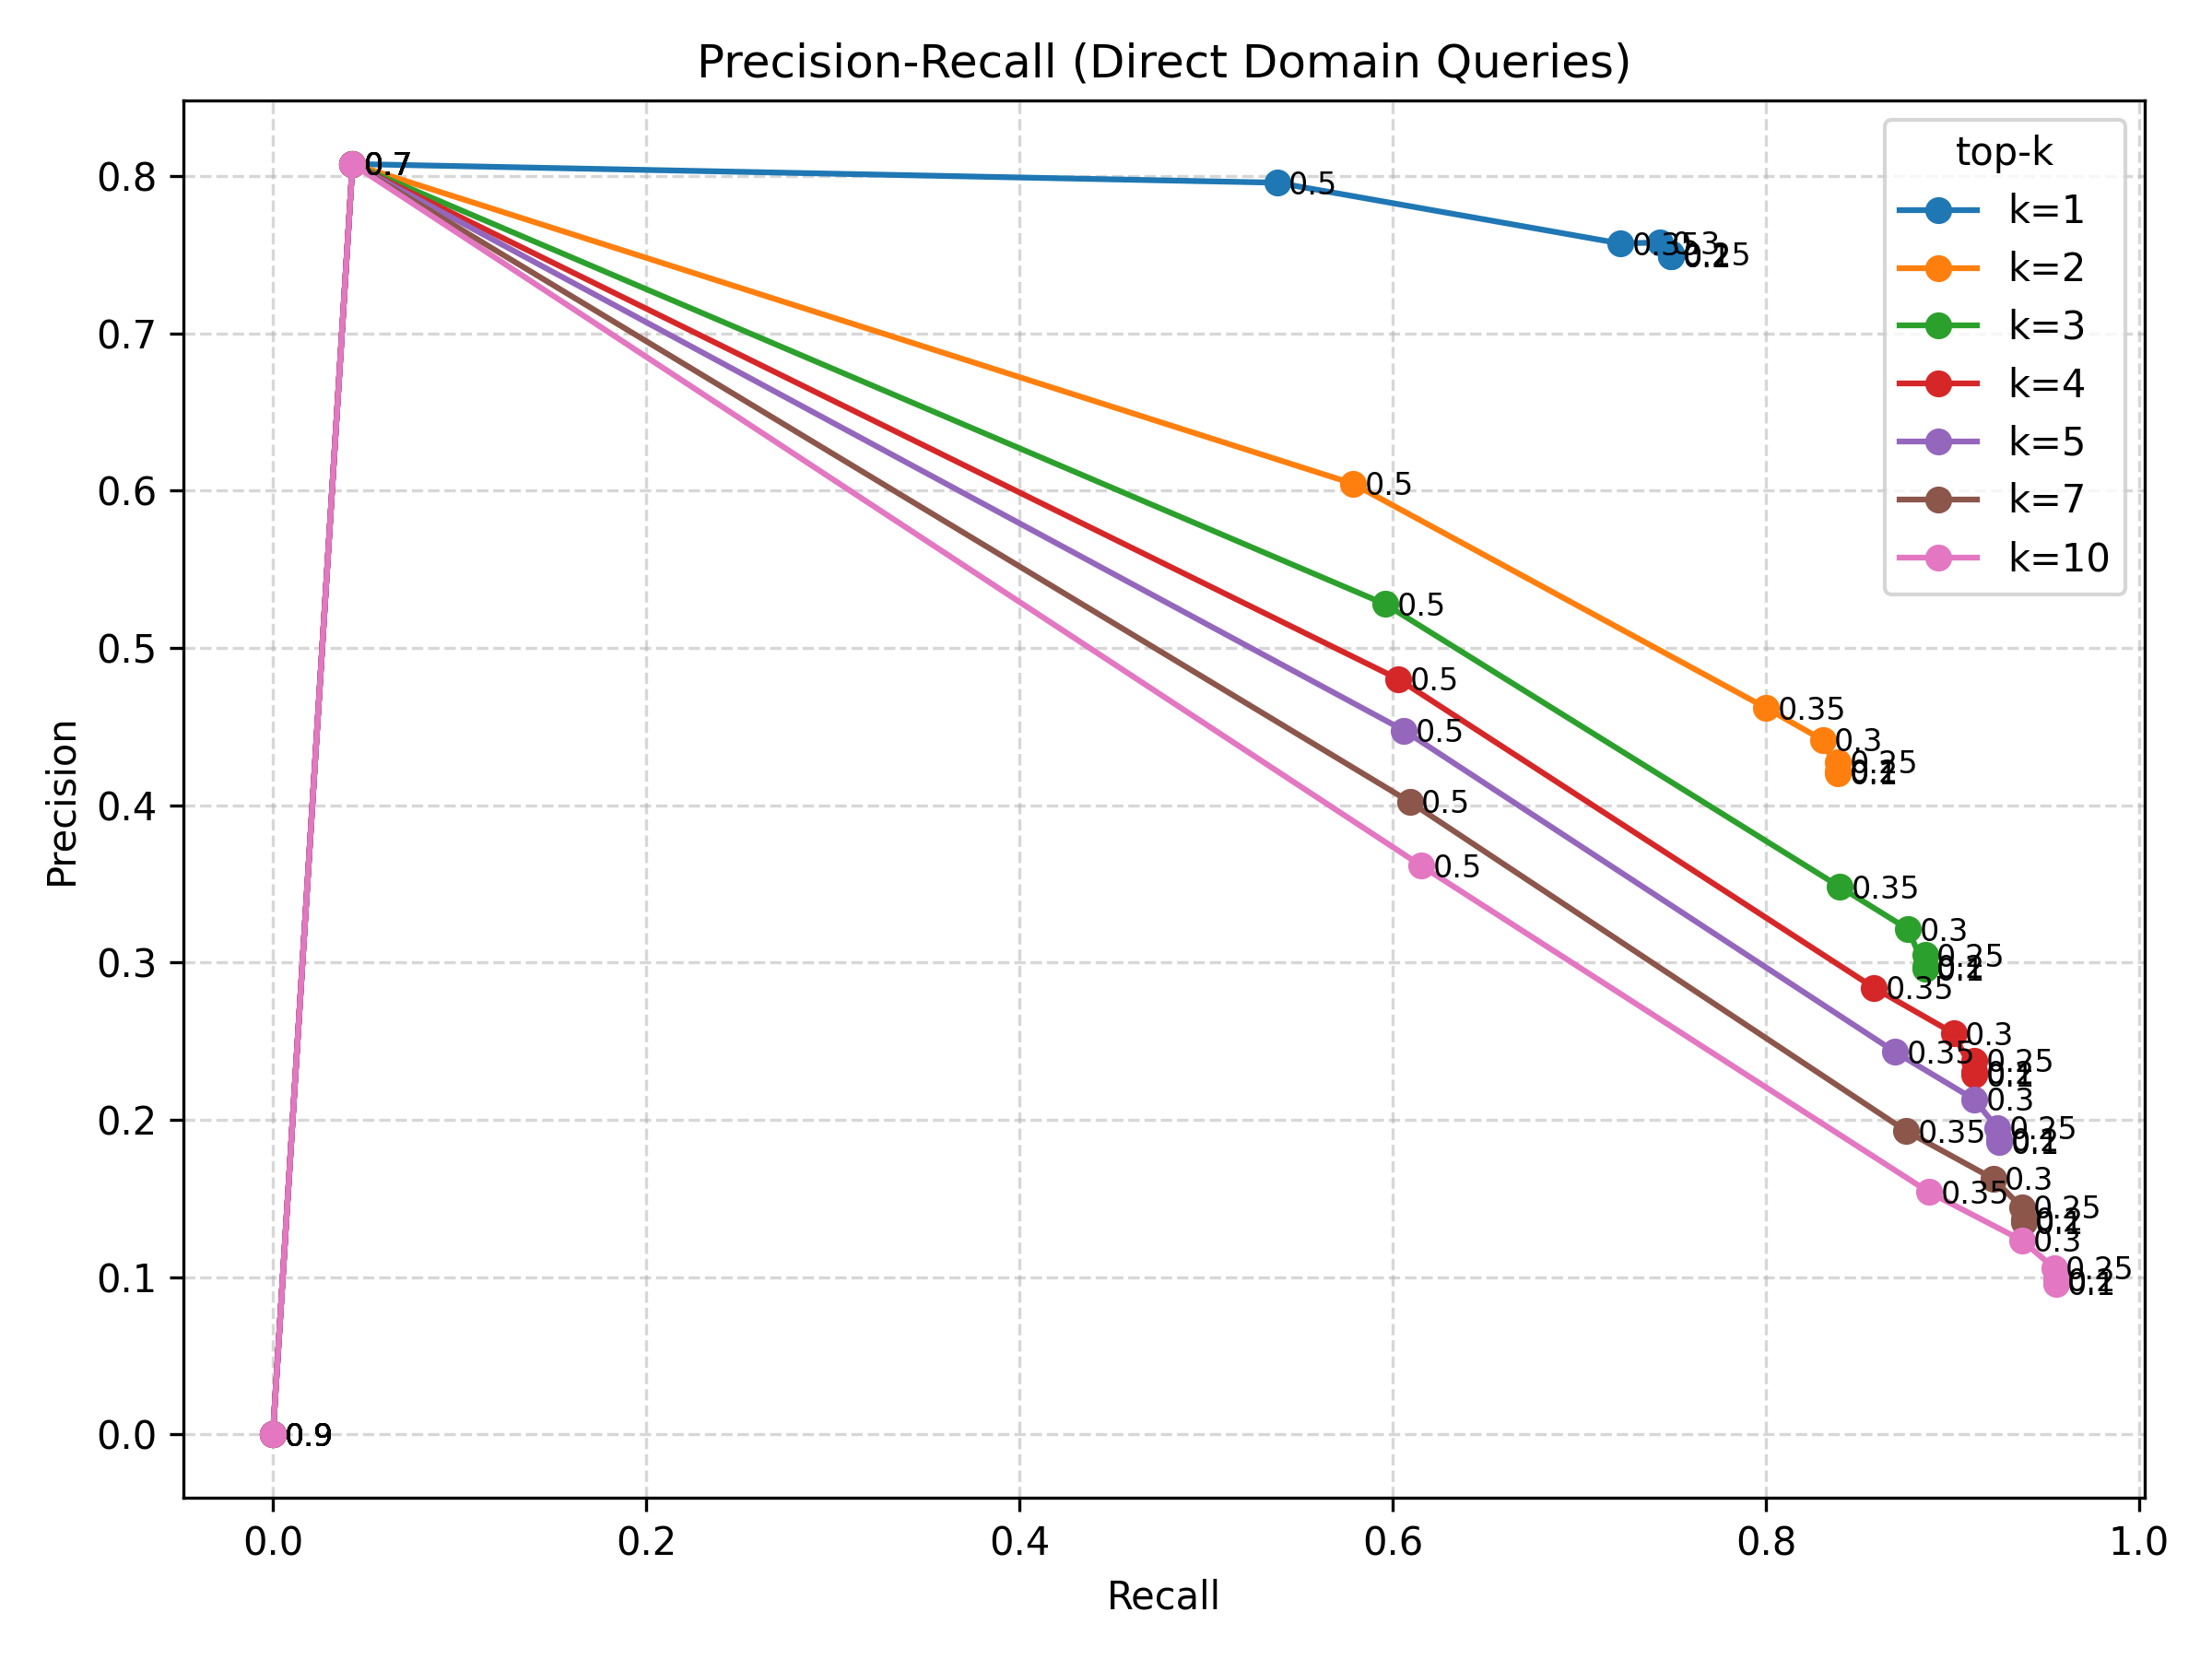

Values plotted in this chart, from the file beside it:
k, threshold, precision, recall, f1, false_positive_rate, retrieval_mrr, avg_similarity, rank_of_first_match
1, 0.1, 0.7492, 0.7492, 0.7492, 1.0, 0.7492, 0.5433, 1.251
1, 0.2, 0.7492, 0.7492, 0.7492, 1.0, 0.7492, 0.5433, 1.251
1, 0.25, 0.7508, 0.7492, 0.75, 0.998, 0.7492, 0.5439, 1.251
1, 0.3, 0.7578, 0.7431, 0.7504, 0.9807, 0.7431, 0.5486, 1.257
1, 0.35, 0.7572, 0.7218, 0.7391, 0.9533, 0.7218, 0.555, 1.278
1, 0.5, 0.7958, 0.5381, 0.642, 0.6761, 0.5381, 0.6036, 1.462
1, 0.7, 0.8077, 0.04264, 0.081, 0.05279, 0.04264, 0.7438, 1.957
1, 0.9, 0.0, 0.0, 0.0, 0.0, 0.0, 0.0, 2.0
2, 0.1, 0.4206, 0.8386, 0.5602, 1.0, 0.7939, 0.4896, 1.412
2, 0.2, 0.4216, 0.8386, 0.5611, 1.0, 0.7939, 0.4904, 1.412
2, 0.25, 0.4275, 0.8386, 0.5663, 0.998, 0.7939, 0.494, 1.412
2, 0.3, 0.4414, 0.8305, 0.5765, 0.9807, 0.7868, 0.5033, 1.426
2, 0.35, 0.4619, 0.8, 0.5857, 0.9533, 0.7609, 0.5186, 1.478
2, 0.5, 0.6045, 0.5787, 0.5913, 0.6761, 0.5584, 0.5912, 1.883
2, 0.7, 0.8077, 0.04264, 0.081, 0.05279, 0.04264, 0.7438, 2.915
2, 0.9, 0.0, 0.0, 0.0, 0.0, 0.0, 0.0, 3.0
3, 0.1, 0.296, 0.8853, 0.4437, 1.0, 0.8095, 0.4609, 1.527
3, 0.2, 0.2974, 0.8853, 0.4452, 1.0, 0.8095, 0.4622, 1.527
3, 0.25, 0.3046, 0.8853, 0.4532, 0.998, 0.8095, 0.4679, 1.527
3, 0.3, 0.3212, 0.8761, 0.47, 0.9807, 0.802, 0.4803, 1.55
3, 0.35, 0.3481, 0.8396, 0.4921, 0.9533, 0.7741, 0.5003, 1.639
3, 0.5, 0.5279, 0.5959, 0.5598, 0.6761, 0.5641, 0.5855, 2.287
3, 0.7, 0.8077, 0.04264, 0.081, 0.05279, 0.04264, 0.7438, 3.872
3, 0.9, 0.0, 0.0, 0.0, 0.0, 0.0, 0.0, 4.0
4, 0.1, 0.2286, 0.9117, 0.3655, 1.0, 0.8161, 0.4416, 1.615
4, 0.2, 0.2303, 0.9117, 0.3677, 1.0, 0.8161, 0.4436, 1.615
4, 0.25, 0.2375, 0.9117, 0.3768, 0.998, 0.8161, 0.4503, 1.615
4, 0.3, 0.255, 0.9005, 0.3975, 0.9807, 0.8081, 0.4653, 1.65
4, 0.35, 0.2839, 0.8579, 0.4267, 0.9533, 0.7787, 0.4888, 1.781
4, 0.5, 0.4802, 0.603, 0.5347, 0.6761, 0.5659, 0.5822, 2.684
4, 0.7, 0.8077, 0.04264, 0.081, 0.05279, 0.04264, 0.7438, 4.829
4, 0.9, 0.0, 0.0, 0.0, 0.0, 0.0, 0.0, 5.0
5, 0.1, 0.1858, 0.9249, 0.3094, 1.0, 0.8187, 0.4276, 1.69
5, 0.2, 0.1876, 0.9249, 0.312, 1.0, 0.8187, 0.4301, 1.69
5, 0.25, 0.1949, 0.9239, 0.3219, 0.998, 0.8185, 0.4381, 1.691
5, 0.3, 0.2129, 0.9117, 0.3452, 0.9807, 0.8104, 0.4552, 1.738
5, 0.35, 0.2433, 0.869, 0.3801, 0.9533, 0.7809, 0.4809, 1.912
5, 0.5, 0.4475, 0.6061, 0.5149, 0.6761, 0.5665, 0.5801, 3.078
5, 0.7, 0.8077, 0.04264, 0.081, 0.05279, 0.04264, 0.7438, 5.787
5, 0.9, 0.0, 0.0, 0.0, 0.0, 0.0, 0.0, 6.0
7, 0.1, 0.1347, 0.9381, 0.2356, 1.0, 0.8208, 0.4073, 1.819
7, 0.2, 0.1367, 0.9381, 0.2386, 1.0, 0.8208, 0.4107, 1.819
7, 0.25, 0.1443, 0.9371, 0.2501, 0.998, 0.8206, 0.4211, 1.822
7, 0.3, 0.1625, 0.9218, 0.2763, 0.9807, 0.8119, 0.4418, 1.899
7, 0.35, 0.1928, 0.8751, 0.316, 0.9533, 0.7819, 0.4706, 2.163
7, 0.5, 0.4021, 0.6091, 0.4845, 0.6761, 0.567, 0.577, 3.861
7, 0.7, 0.8077, 0.04264, 0.081, 0.05279, 0.04264, 0.7438, 7.702
7, 0.9, 0.0, 0.0, 0.0, 0.0, 0.0, 0.0, 8.0
10, 0.1, 0.09594, 0.9553, 0.1744, 1.0, 0.8228, 0.387, 1.964
10, 0.2, 0.09836, 0.9553, 0.1784, 1.0, 0.8228, 0.3923, 1.964
10, 0.25, 0.1059, 0.9543, 0.1906, 0.998, 0.8226, 0.405, 1.971
10, 0.3, 0.1234, 0.9371, 0.2181, 0.9807, 0.8137, 0.4289, 2.097
10, 0.35, 0.154, 0.8873, 0.2625, 0.9533, 0.7833, 0.4616, 2.511
10, 0.5, 0.3616, 0.6152, 0.4555, 0.6761, 0.5677, 0.5731, 5.021
10, 0.7, 0.8077, 0.04264, 0.081, 0.05279, 0.04264, 0.7438, 10.57
10, 0.9, 0.0, 0.0, 0.0, 0.0, 0.0, 0.0, 11.0
